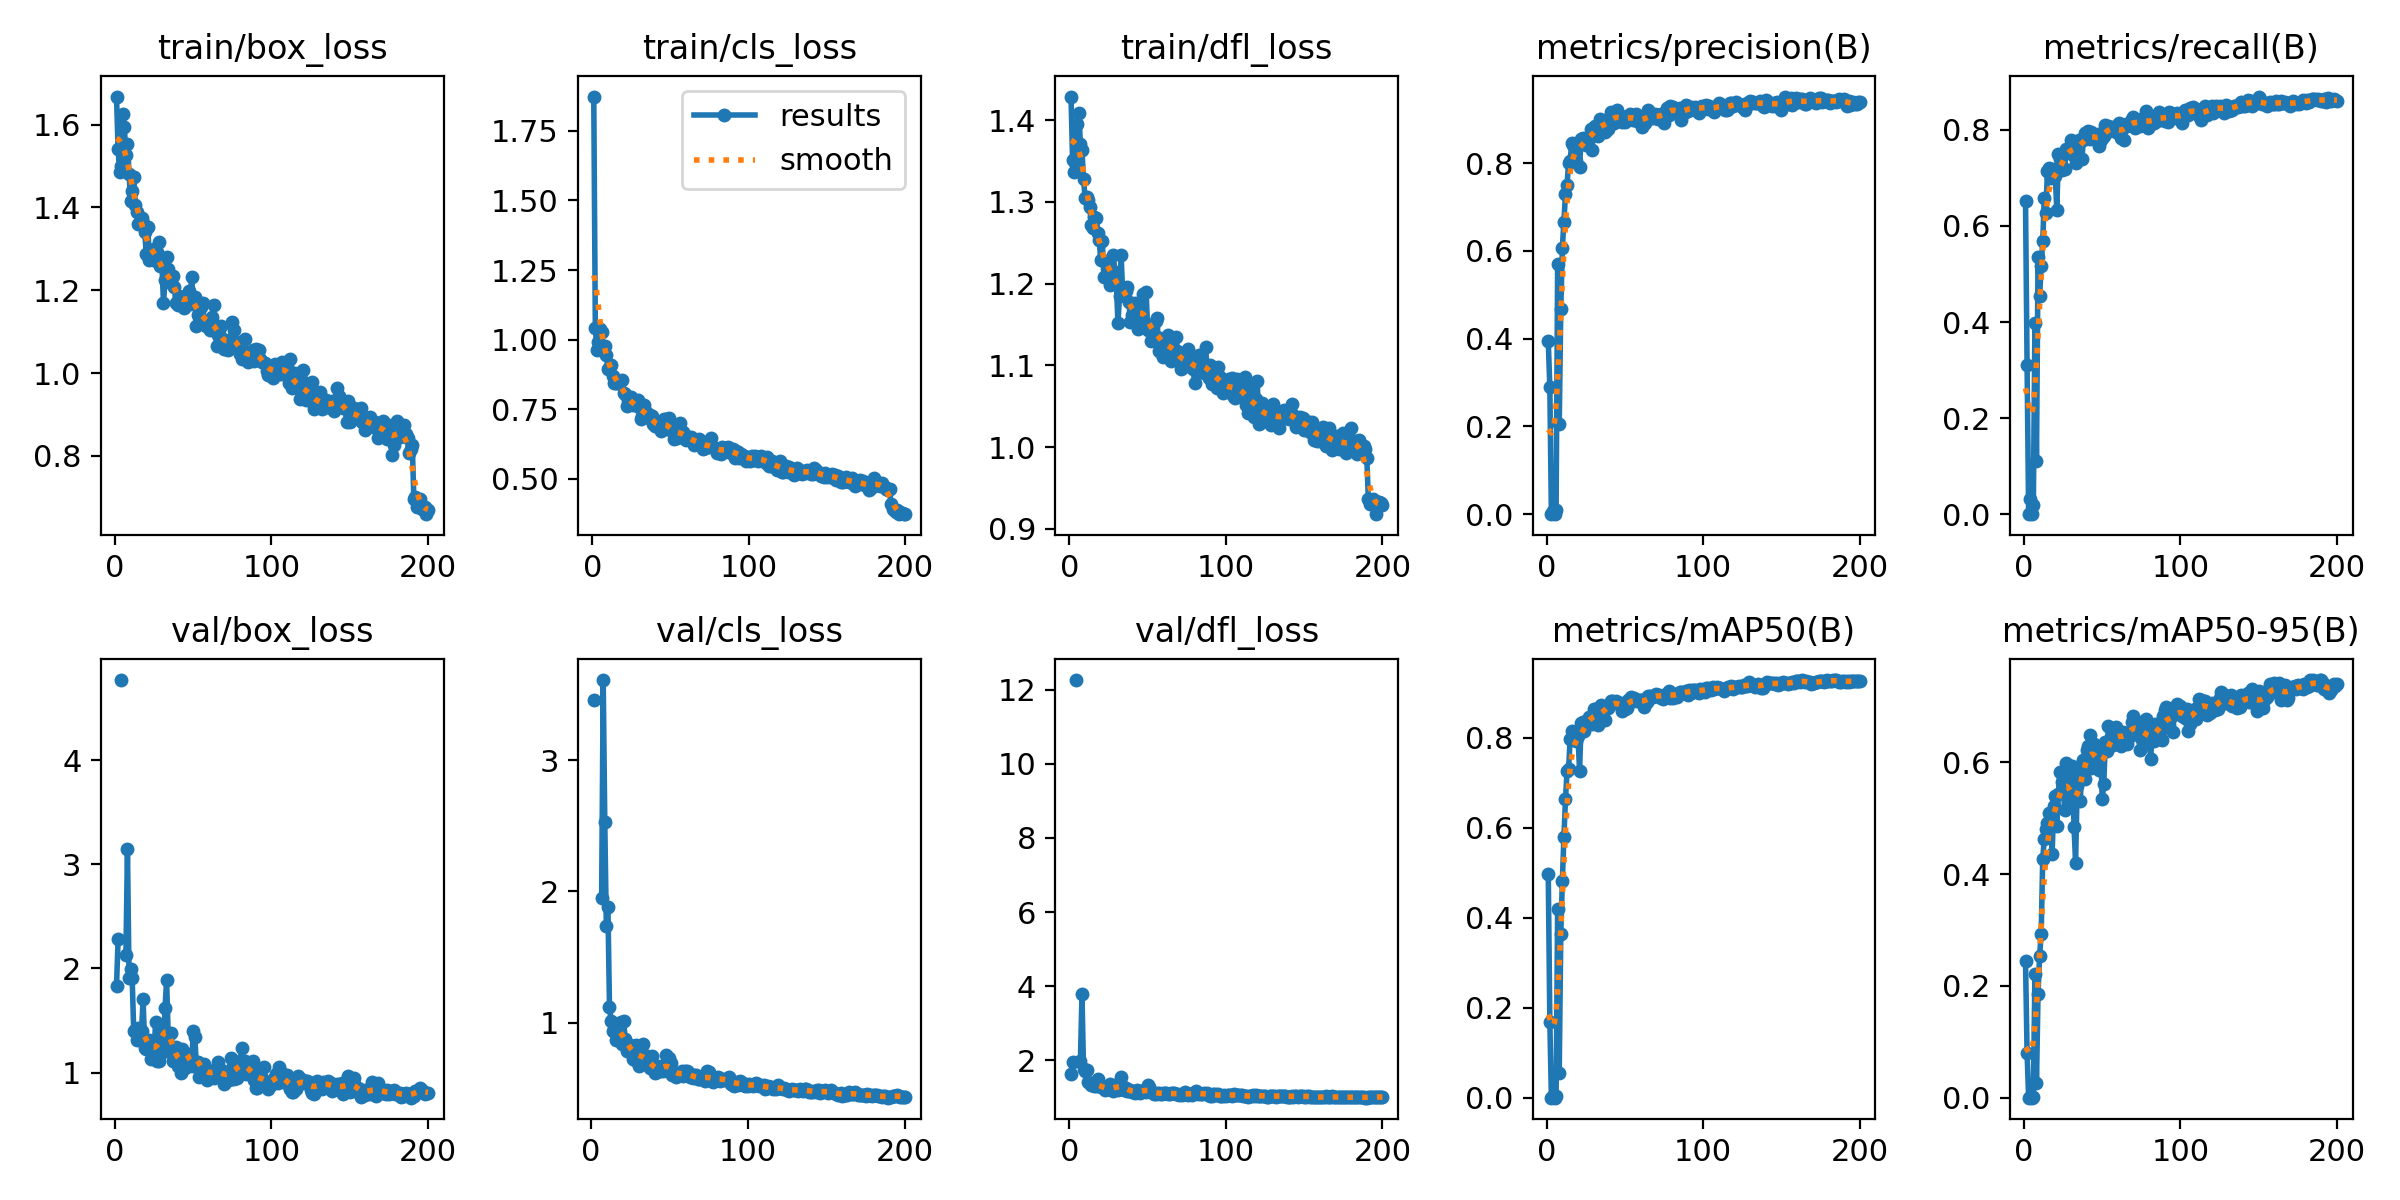

Data behind this chart, as committed beside it:
epoch, time, train/box_loss, train/cls_loss, train/dfl_loss, metrics/precision(B), metrics/recall(B), metrics/mAP50(B), metrics/mAP50-95(B), val/box_loss, val/cls_loss, val/dfl_loss, lr/pg0, lr/pg1, lr/pg2
1, 16.49, 1.668, 1.873, 1.429, 0.3947, 0.6511, 0.498, 0.244, 1.831, inf, 1.615, 0.0004, 0.0004, 0.0004
2, 46.36, 1.542, 1.042, 1.351, 0.2894, 0.31, 0.1692, 0.08045, 2.279, 3.463, 1.962, 0.0008159, 0.0008159, 0.0008159
3, 64.73, 1.485, 0.9627, 1.337, 0.00024, 0.00064, 0.00012, 1e-05, nan, nan, nan, 0.001228, 0.001228, 0.001228
4, 95.44, 1.5, 0.9932, 1.346, 0.00815, 0.03307, 0.00381, 0.00079, 4.77, inf, 12.26, 0.001635, 0.001635, 0.001635
5, 110.4, 1.625, 1.037, 1.396, 0.00083, 0.00064, 0.00042, 0.00015, nan, nan, nan, 0.00196, 0.00196, 0.00196
6, 126.1, 1.595, 1.026, 1.408, 0.00902, 0.01971, 0.0046, 0.00152, nan, nan, nan, 0.00195, 0.00195, 0.00195
7, 157, 1.528, 0.9706, 1.371, 0.5705, 0.3971, 0.4199, 0.2211, 2.127, 1.948, 1.971, 0.001941, 0.001941, 0.001941
8, 183, 1.552, 0.9789, 1.363, 0.2049, 0.1106, 0.05551, 0.02614, 3.151, 3.611, 3.78, 0.001931, 0.001931, 0.001931
9, 206.5, 1.482, 0.9437, 1.328, 0.4678, 0.5352, 0.3638, 0.1855, 1.911, 2.529, 1.751, 0.001921, 0.001921, 0.001921
10, 215.4, 1.415, 0.8963, 1.305, 0.6065, 0.4533, 0.4811, 0.2533, 1.994, 1.736, 1.709, 0.001911, 0.001911, 0.001911
11, 249.1, 1.441, 0.8998, 1.306, 0.6657, 0.5164, 0.5801, 0.292, 1.906, 1.878, 1.723, 0.001901, 0.001901, 0.001901
12, 268.4, 1.475, 0.9098, 1.302, 0.7289, 0.5676, 0.6633, 0.4273, 1.399, 1.122, 1.397, 0.001891, 0.001891, 0.001891
13, 298.1, 1.406, 0.8713, 1.294, 0.7504, 0.6586, 0.7256, 0.463, 1.41, 1.009, 1.384, 0.001881, 0.001881, 0.001881
14, 311.4, 1.388, 0.8453, 1.272, 0.8005, 0.6276, 0.7315, 0.4805, 1.315, 0.9341, 1.321, 0.001871, 0.001871, 0.001871
15, 328.9, 1.36, 0.8436, 1.268, 0.805, 0.7141, 0.7985, 0.4904, 1.432, 0.945, 1.321, 0.001861, 0.001861, 0.001861
16, 348, 1.365, 0.8457, 1.282, 0.8458, 0.7196, 0.8153, 0.5083, 1.4, 0.8667, 1.307, 0.001852, 0.001852, 0.001852
17, 356.9, 1.375, 0.8431, 1.281, 0.841, 0.6992, 0.799, 0.4991, 1.403, 0.8889, 1.305, 0.001842, 0.001842, 0.001842
18, 377.2, 1.362, 0.8518, 1.262, 0.8429, 0.7173, 0.8058, 0.4357, 1.705, 0.9797, 1.484, 0.001832, 0.001832, 0.001832
19, 386.1, 1.341, 0.8541, 1.253, 0.805, 0.7081, 0.7925, 0.521, 1.235, 1.002, 1.292, 0.001822, 0.001822, 0.001822
20, 400.6, 1.288, 0.8079, 1.229, 0.8462, 0.704, 0.8039, 0.5386, 1.225, 0.8362, 1.275, 0.001812, 0.001812, 0.001812
21, 418.8, 1.352, 0.8063, 1.252, 0.7919, 0.6331, 0.7268, 0.486, 1.243, 1.014, 1.287, 0.001802, 0.001802, 0.001802
22, 430.2, 1.273, 0.7603, 1.208, 0.8543, 0.7494, 0.834, 0.543, 1.314, 0.8727, 1.263, 0.001792, 0.001792, 0.001792
23, 448.5, 1.297, 0.7845, 1.228, 0.8569, 0.7389, 0.8349, 0.5825, 1.126, 0.7807, 1.193, 0.001782, 0.001782, 0.001782
24, 457.1, 1.282, 0.7697, 1.223, 0.8493, 0.717, 0.816, 0.5643, 1.137, 0.7958, 1.224, 0.001772, 0.001772, 0.001772
25, 468.5, 1.299, 0.7948, 1.226, 0.8419, 0.7482, 0.8367, 0.5618, 1.203, 0.8313, 1.215, 0.001762, 0.001762, 0.001762
26, 486.8, 1.272, 0.7662, 1.198, 0.858, 0.7192, 0.8303, 0.5141, 1.49, 0.8234, 1.355, 0.001752, 0.001752, 0.001752
27, 502.3, 1.292, 0.7674, 1.21, 0.8586, 0.7606, 0.8472, 0.598, 1.107, 0.7187, 1.182, 0.001743, 0.001743, 0.001743
28, 511.1, 1.317, 0.765, 1.235, 0.8764, 0.7549, 0.8464, 0.5955, 1.113, 0.7142, 1.177, 0.001733, 0.001733, 0.001733
29, 530.9, 1.259, 0.7828, 1.215, 0.8297, 0.7555, 0.8305, 0.5233, 1.388, 0.8309, 1.295, 0.001723, 0.001723, 0.001723
30, 542.3, 1.268, 0.759, 1.199, 0.8804, 0.7792, 0.8648, 0.5729, 1.266, 0.7078, 1.217, 0.001713, 0.001713, 0.001713
31, 553.4, 1.169, 0.7141, 1.152, 0.8847, 0.7711, 0.8645, 0.5924, 1.194, 0.6718, 1.189, 0.001703, 0.001703, 0.001703
32, 567.9, 1.226, 0.7264, 1.185, 0.877, 0.7463, 0.8434, 0.4841, 1.617, 0.7917, 1.407, 0.001693, 0.001693, 0.001693
33, 583.1, 1.281, 0.7669, 1.235, 0.8627, 0.7304, 0.8277, 0.4198, 1.888, 0.8397, 1.553, 0.001683, 0.001683, 0.001683
34, 591.7, 1.251, 0.7423, 1.19, 0.9007, 0.7673, 0.8593, 0.5568, 1.373, 0.7084, 1.258, 0.001673, 0.001673, 0.001673
35, 601.4, 1.232, 0.7362, 1.189, 0.896, 0.7781, 0.8722, 0.5817, 1.243, 0.6893, 1.202, 0.001663, 0.001663, 0.001663
36, 614.4, 1.218, 0.7205, 1.191, 0.8912, 0.7762, 0.8599, 0.5312, 1.384, 0.7456, 1.259, 0.001654, 0.001654, 0.001654
37, 623, 1.235, 0.7301, 1.196, 0.8696, 0.7393, 0.8405, 0.5872, 1.111, 0.6835, 1.168, 0.001644, 0.001644, 0.001644
38, 643.7, 1.207, 0.7262, 1.177, 0.8899, 0.7777, 0.8672, 0.6037, 1.143, 0.6544, 1.159, 0.001634, 0.001634, 0.001634
39, 652.4, 1.17, 0.696, 1.153, 0.8772, 0.793, 0.8671, 0.5696, 1.242, 0.747, 1.197, 0.001624, 0.001624, 0.001624
40, 668.7, 1.166, 0.6906, 1.161, 0.8918, 0.7854, 0.8718, 0.6217, 1.06, 0.648, 1.131, 0.001614, 0.001614, 0.001614
41, 695.9, 1.187, 0.6886, 1.162, 0.9153, 0.7975, 0.8817, 0.6294, 1.087, 0.613, 1.14, 0.001604, 0.001604, 0.001604
42, 712.1, 1.168, 0.6956, 1.176, 0.9114, 0.7809, 0.8827, 0.649, 0.9981, 0.6202, 1.117, 0.001594, 0.001594, 0.001594
43, 720.9, 1.182, 0.6909, 1.163, 0.8907, 0.7949, 0.8766, 0.5901, 1.227, 0.666, 1.187, 0.001584, 0.001584, 0.001584
44, 741.9, 1.157, 0.6728, 1.144, 0.9066, 0.7879, 0.8821, 0.6198, 1.119, 0.6316, 1.158, 0.001574, 0.001574, 0.001574
45, 758.1, 1.167, 0.6913, 1.159, 0.9201, 0.7822, 0.8796, 0.6325, 1.045, 0.6414, 1.126, 0.001564, 0.001564, 0.001564
46, 772.7, 1.188, 0.717, 1.174, 0.9089, 0.7784, 0.8778, 0.6114, 1.137, 0.6279, 1.156, 0.001554, 0.001554, 0.001554
47, 814.9, 1.198, 0.716, 1.187, 0.8988, 0.7921, 0.8765, 0.6143, 1.107, 0.6785, 1.154, 0.001545, 0.001545, 0.001545
48, 823.6, 1.167, 0.68, 1.15, 0.8931, 0.7663, 0.8588, 0.5865, 1.178, 0.7509, 1.187, 0.001535, 0.001535, 0.001535
49, 833.5, 1.232, 0.7175, 1.19, 0.9053, 0.7781, 0.8697, 0.6264, 1.061, 0.6326, 1.135, 0.001525, 0.001525, 0.001525
50, 859.6, 1.177, 0.6817, 1.143, 0.894, 0.7825, 0.8633, 0.5342, 1.394, 0.729, 1.327, 0.001515, 0.001515, 0.001515
51, 879.8, 1.184, 0.6706, 1.143, 0.8992, 0.786, 0.8668, 0.5602, 1.344, 0.6884, 1.283, 0.001505, 0.001505, 0.001505
52, 899.4, 1.114, 0.6431, 1.129, 0.9068, 0.8103, 0.8847, 0.6359, 1.084, 0.6005, 1.131, 0.001495, 0.001495, 0.001495
53, 914.6, 1.14, 0.666, 1.144, 0.9109, 0.7949, 0.8816, 0.6194, 1.101, 0.6084, 1.133, 0.001485, 0.001485, 0.001485
54, 934.7, 1.118, 0.6468, 1.137, 0.9049, 0.8083, 0.8898, 0.6648, 0.9546, 0.5857, 1.082, 0.001475, 0.001475, 0.001475
55, 954, 1.16, 0.6732, 1.154, 0.8991, 0.7997, 0.8814, 0.6419, 1.01, 0.5948, 1.097, 0.001465, 0.001465, 0.001465
56, 974.7, 1.17, 0.7, 1.158, 0.9005, 0.8056, 0.8877, 0.6442, 1.034, 0.613, 1.108, 0.001455, 0.001455, 0.001455
57, 987.3, 1.123, 0.6579, 1.117, 0.9109, 0.8035, 0.8842, 0.6302, 1.078, 0.6016, 1.126, 0.001446, 0.001446, 0.001446
58, 1004, 1.113, 0.668, 1.134, 0.8949, 0.804, 0.8828, 0.6472, 1.004, 0.6342, 1.099, 0.001436, 0.001436, 0.001436
59, 1027, 1.121, 0.657, 1.129, 0.8999, 0.7943, 0.8837, 0.6626, 0.9306, 0.5911, 1.088, 0.001426, 0.001426, 0.001426
60, 1042, 1.118, 0.6405, 1.11, 0.9034, 0.7971, 0.8837, 0.6473, 1.012, 0.6268, 1.103, 0.001416, 0.001416, 0.001416
... 140 more rows
